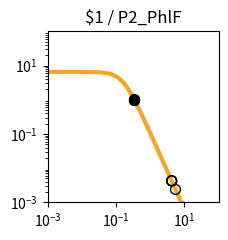

The script that saved this image: (Note: this script raises an exception after producing the figure.)
import matplotlib.pyplot as plt
import matplotlib.ticker as ticker
import numpy as np

fig, ax = plt.subplots(figsize=(2.5,2.5))

plt.xlim(1.000000e-03, 1.000000e+02)
plt.ylim(1.000000e-03, 1.000000e+02)

x = np.array([1.000000e-03,1.122018e-03,1.258925e-03,1.412538e-03,1.584893e-03,1.778279e-03,1.995262e-03,2.238721e-03,2.511886e-03,2.818383e-03,3.162278e-03,3.548134e-03,3.981072e-03,4.466836e-03,5.011872e-03,5.623413e-03,6.309573e-03,7.079458e-03,7.943282e-03,8.912509e-03,1.000000e-02,1.122018e-02,1.258925e-02,1.412538e-02,1.584893e-02,1.778279e-02,1.995262e-02,2.238721e-02,2.511886e-02,2.818383e-02,3.162278e-02,3.548134e-02,3.981072e-02,4.466836e-02,5.011872e-02,5.623413e-02,6.309573e-02,7.079458e-02,7.943282e-02,8.912509e-02,1.000000e-01,1.122018e-01,1.258925e-01,1.412538e-01,1.584893e-01,1.778279e-01,1.995262e-01,2.238721e-01,2.511886e-01,2.818383e-01,3.162278e-01,3.548134e-01,3.981072e-01,4.466836e-01,5.011872e-01,5.623413e-01,6.309573e-01,7.079458e-01,7.943282e-01,8.912509e-01,1.000000e+00,1.122018e+00,1.258925e+00,1.412538e+00,1.584893e+00,1.778279e+00,1.995262e+00,2.238721e+00,2.511886e+00,2.818383e+00,3.162278e+00,3.548134e+00,3.981072e+00,4.466836e+00,5.011872e+00,5.623413e+00,6.309573e+00,7.079458e+00,7.943282e+00,8.912509e+00,1.000000e+01,1.122018e+01,1.258925e+01,1.412538e+01,1.584893e+01,1.778279e+01,1.995262e+01,2.238721e+01,2.511886e+01,2.818383e+01,3.162278e+01,3.548134e+01,3.981072e+01,4.466836e+01,5.011872e+01,5.623413e+01,6.309573e+01,7.079458e+01,7.943282e+01,8.912509e+01,1.000000e+02,])
y = np.array([6.504924e+00,6.504901e+00,6.504872e+00,6.504835e+00,6.504786e+00,6.504723e+00,6.504642e+00,6.504537e+00,6.504401e+00,6.504225e+00,6.503998e+00,6.503703e+00,6.503322e+00,6.502830e+00,6.502192e+00,6.501368e+00,6.500302e+00,6.498923e+00,6.497140e+00,6.494835e+00,6.491855e+00,6.488004e+00,6.483028e+00,6.476602e+00,6.468308e+00,6.457608e+00,6.443818e+00,6.426063e+00,6.403239e+00,6.373948e+00,6.336450e+00,6.288585e+00,6.227724e+00,6.150710e+00,6.053856e+00,5.932986e+00,5.783592e+00,5.601124e+00,5.381470e+00,5.121621e+00,4.820487e+00,4.479722e+00,4.104353e+00,3.702930e+00,3.287010e+00,2.869959e+00,2.465285e+00,2.084943e+00,1.738035e+00,1.430171e+00,1.163529e+00,9.374175e-01,7.490845e-01,5.945482e-01,4.692935e-01,3.687800e-01,2.887645e-01,2.254724e-01,1.756608e-01,1.366142e-01,1.061015e-01,8.231576e-02,6.380909e-02,4.943117e-02,3.827374e-02,2.962316e-02,2.292085e-02,1.773080e-02,1.371346e-02,1.060486e-02,8.200039e-03,6.340014e-03,4.901583e-03,3.789314e-03,2.929329e-03,2.264449e-03,1.750438e-03,1.353080e-03,1.045909e-03,8.084622e-04,6.249165e-04,4.830382e-04,3.733694e-04,2.885987e-04,2.230739e-04,1.724258e-04,1.332769e-04,1.030165e-04,7.962664e-05,6.154738e-05,4.757300e-05,3.677149e-05,2.842247e-05,2.196910e-05,1.698097e-05,1.312541e-05,1.014526e-05,7.841753e-06,6.061265e-06,4.685041e-06,3.621291e-06,])
c = "#f9a427"

hi_x = np.array([3.433790e-01,3.332722e-01,3.413602e-01,])
hi_y = np.array([9.977568e-01,1.055527e+00,1.008951e+00,])
lo_x = np.array([5.491194e+00,9.387294e+00,4.239479e+00,4.229372e+00,4.237460e+00,])
lo_y = np.array([2.388194e-03,7.198511e-04,4.258741e-03,4.281526e-03,4.263278e-03,])

plt.loglog(x,y,lw=3,color=c)
plt.scatter(hi_x,hi_y,marker='o',s=50,color='black',zorder=10)
plt.scatter(lo_x,lo_y,marker='o',s=50,edgecolors='black',color='none',zorder=10)

plt.title("$1 / P2_PhlF")

ax.xaxis.set_major_locator(ticker.LogLocator(numticks=3))
ax.yaxis.set_major_locator(ticker.LogLocator(numticks=3))

ax.set_aspect('equal')
plt.tight_layout()

plt.savefig("/home/user/output/response_plot_$1_P2_PhlF.png", bbox_inches='tight')
